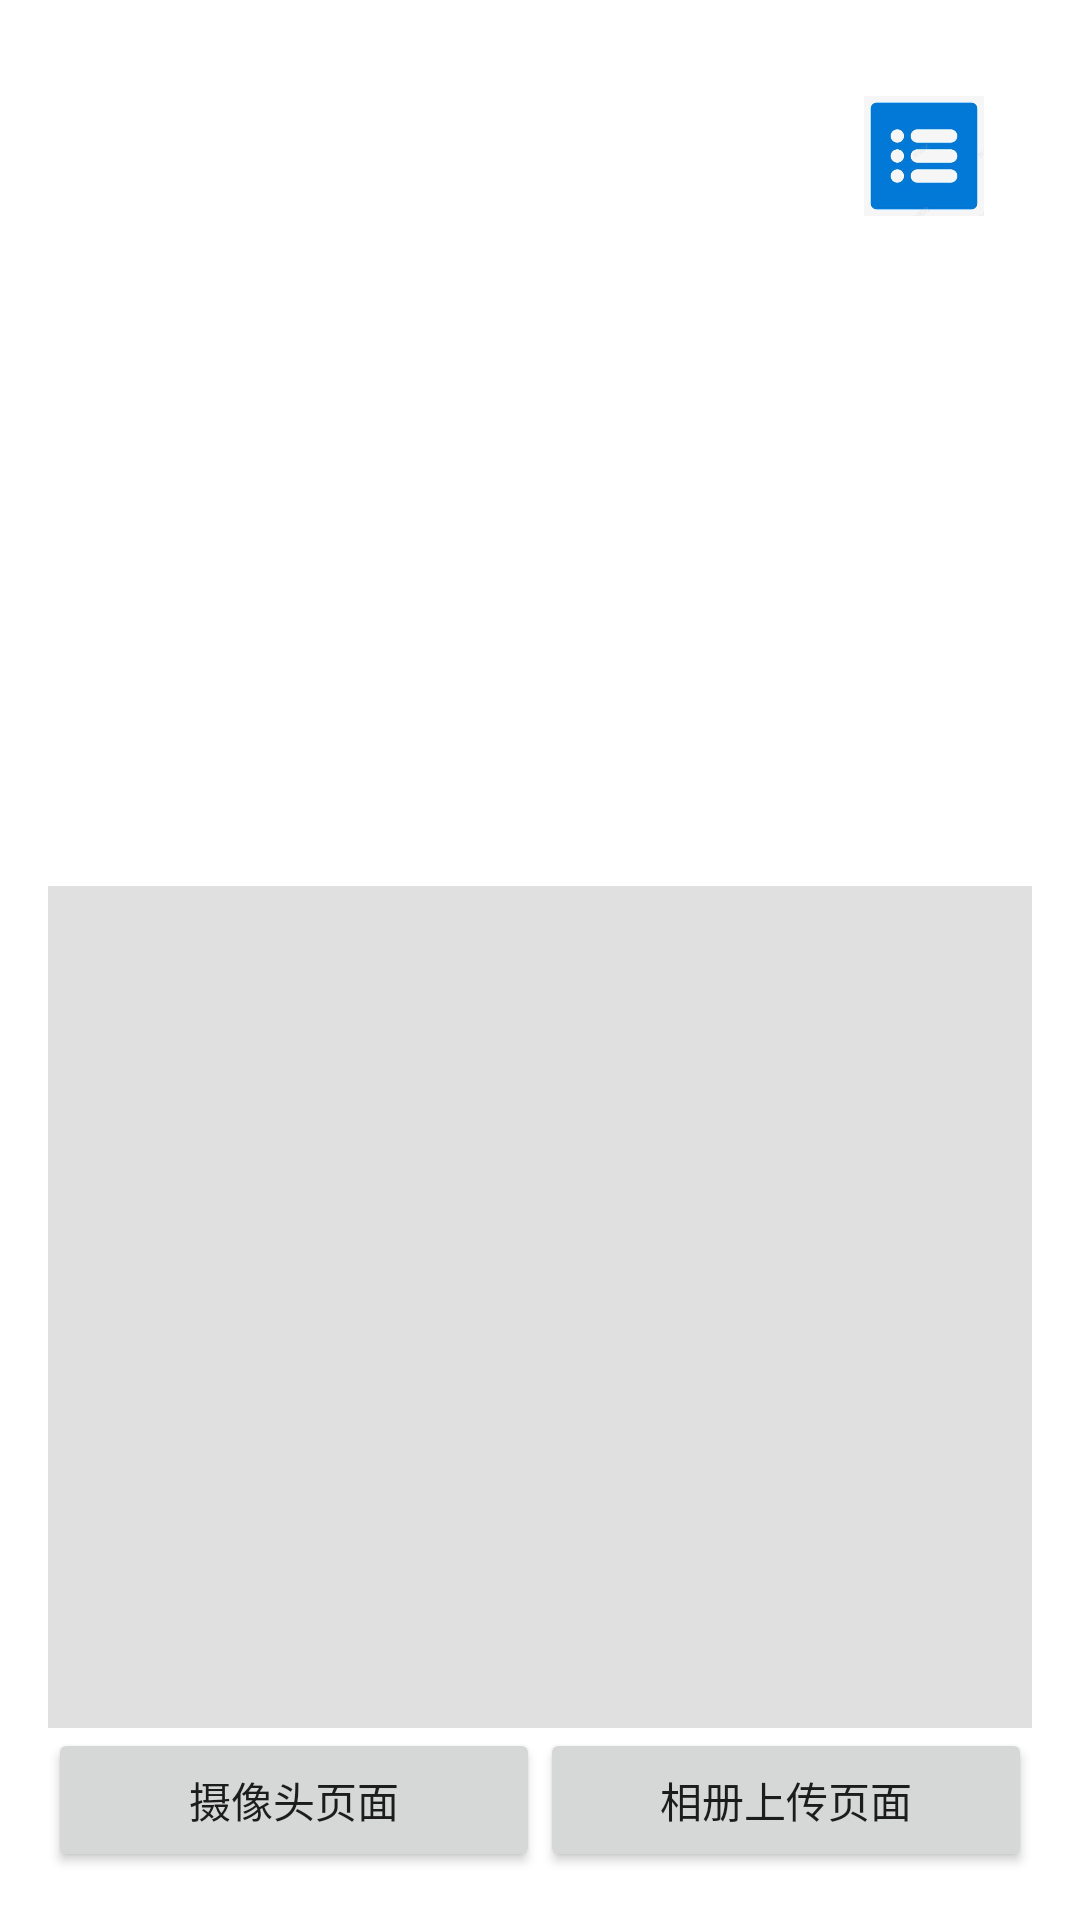

Here is an Android app screen rendered from its layout file. Give the layout XML and the strings, colors and styles it references.
<!-- AndroidManifest.xml: application theme Theme.NoAc -->
<!-- res/layout/activity_main.xml -->
<LinearLayout xmlns:android="http://schemas.android.com/apk/res/android"
    android:layout_width="match_parent"
    android:layout_height="match_parent"
    android:orientation="vertical"
    android:padding="16dp"
    android:gravity="center">

    
    <RelativeLayout
        android:layout_width="match_parent"
        android:layout_height="0dp"
        android:layout_weight="0.5">

        
        <FrameLayout
            android:id="@+id/camera_frame"
            android:layout_width="wrap_content"
            android:layout_height="wrap_content"
            android:tag="dialog_area">

            
            <TextView
                android:id="@+id/dialog_text"
                android:layout_width="wrap_content"
                android:layout_height="wrap_content"
                android:background="#E0E0E0"
                android:padding="16dp"
                android:textColor="#000000"
                android:visibility="gone"/>
        </FrameLayout>

        
        <ImageView
            android:id="@+id/menu_icon"
            android:layout_width="40dp"
            android:layout_height="40dp"
            android:layout_alignParentTop="true"
            android:layout_alignParentEnd="true"
            android:layout_margin="16dp"
            android:background="@drawable/circle_background"
            android:src="@drawable/ssss"
            android:clickable="true"/>

        

        <LinearLayout
            android:id="@+id/dropdown_menu"
            android:layout_width="wrap_content"
            android:layout_height="wrap_content"
            android:layout_alignParentTop="true"
            android:layout_alignParentEnd="true"
            android:layout_marginTop="60dp"
            android:layout_marginEnd="16dp"
            android:background="@android:color/white"
            android:orientation="vertical"
            android:visibility="gone">

            <TextView
                android:id="@+id/personal_info"
                android:layout_width="match_parent"
                android:layout_height="wrap_content"
                android:padding="16dp"
                android:text="个人信息"/>

            <TextView
                android:id="@+id/about"
                android:layout_width="match_parent"
                android:layout_height="wrap_content"
                android:padding="16dp"
                android:text="关于"/>

            <TextView
                android:id="@+id/logout"
                android:layout_width="match_parent"
                android:layout_height="wrap_content"
                android:padding="16dp"
                android:text="退出登录"/>
        </LinearLayout>
    </RelativeLayout>
    
    <TextView
        android:id="@+id/dialog_message"
        android:layout_width="match_parent"
        android:layout_height="0.5pt"
        android:layout_weight="0.5"
        android:background="#E0E0E0"
        android:padding="16dp"
        android:textColor="#000000" />
    
    <LinearLayout
        android:id="@+id/bottom_navigation"
        android:layout_width="match_parent"
        android:layout_height="wrap_content"
        android:orientation="horizontal">

        <Button
            android:id="@+id/camera_button"
            android:layout_width="0dp"
            android:layout_height="wrap_content"
            android:layout_weight="1"
            android:text="摄像头页面"/>

        <Button
            android:id="@+id/gallery_button"
            android:layout_width="0dp"
            android:layout_height="wrap_content"
            android:layout_weight="1"
            android:text="相册上传页面"/>
    </LinearLayout>
</LinearLayout>
<!-- resources referenced by this layout -->
<resources>
  <!-- drawable ssss: jpg bitmap (drawable, 10597 bytes) -->
  <style name="Theme.NoAc" parent="Theme.MaterialComponents.DayNight.DarkActionBar">
          
          <item name="colorPrimary">@color/purple_500</item>
          <item name="colorPrimaryVariant">@color/purple_700</item>
          <item name="colorOnPrimary">@color/white</item>
          
          <item name="colorSecondary">@color/teal_200</item>
          <item name="colorSecondaryVariant">@color/teal_700</item>
          <item name="colorOnSecondary">@color/black</item>
          
          <item name="android:statusBarColor" tools:targetApi="l">?attr/colorPrimaryVariant</item>
          
      </style>
  <color name="purple_500">#FF6200EE</color>
  <color name="purple_700">#FF3700B3</color>
  <color name="white">#FFFFFFFF</color>
  <color name="teal_200">#FF03DAC5</color>
  <color name="teal_700">#FF018786</color>
  <color name="black">#FF000000</color>
</resources>
